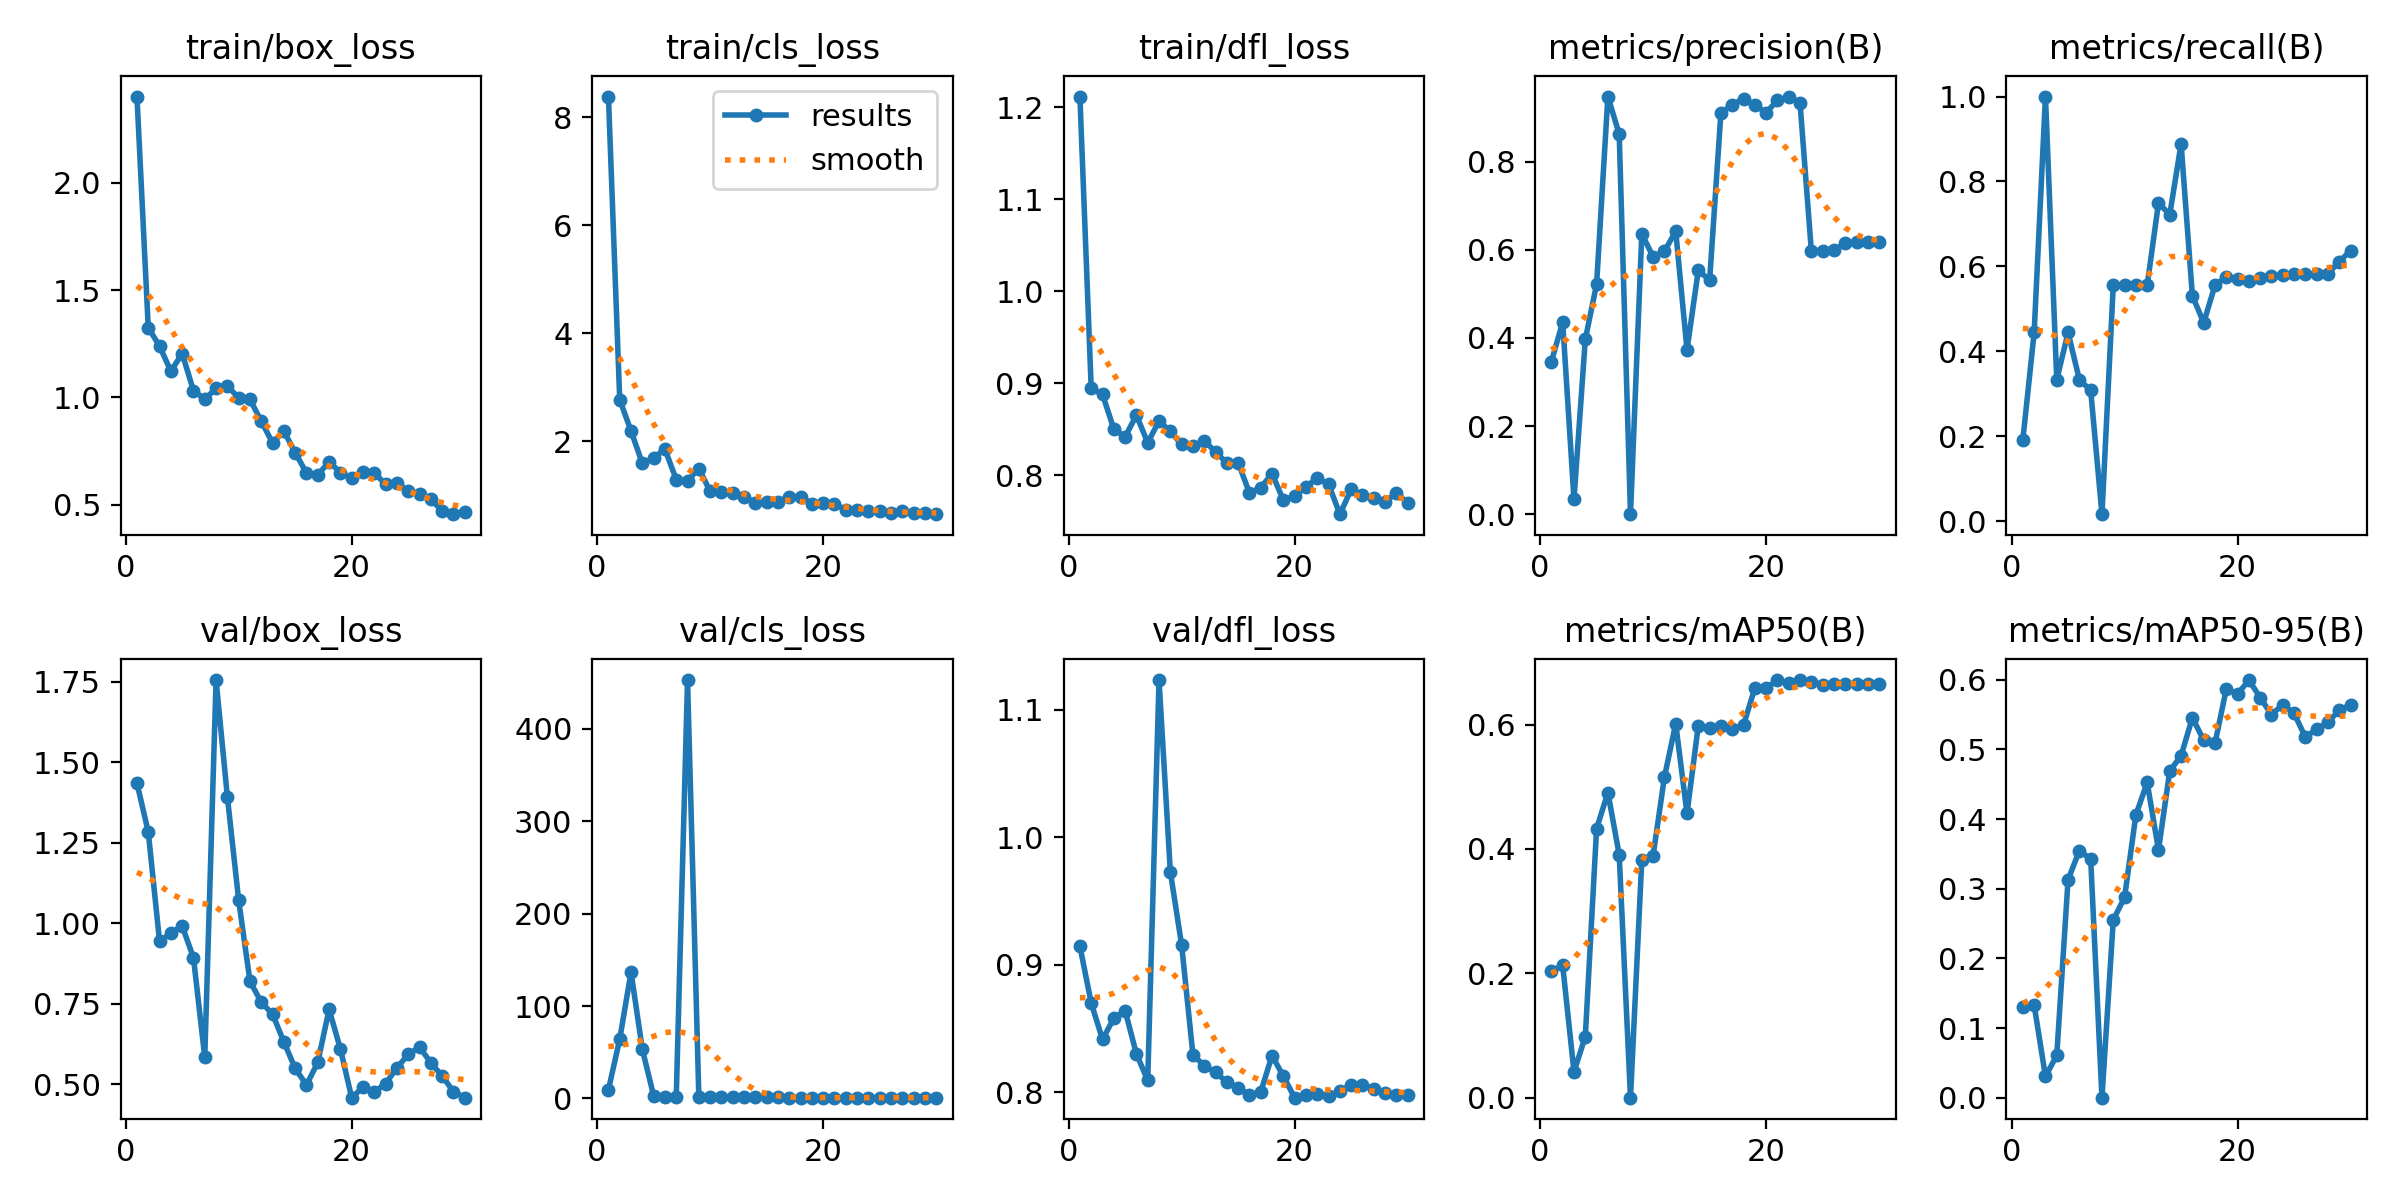

Data behind this chart, as committed beside it:
epoch, train/box_loss, train/cls_loss, train/dfl_loss, metrics/precision(B), metrics/recall(B), metrics/mAP50(B), metrics/mAP50-95(B), val/box_loss, val/cls_loss, val/dfl_loss, lr/pg0, lr/pg1, lr/pg2
1, 2.402, 8.379, 1.212, 0.3462, 0.1917, 0.204, 0.1301, 1.435, 9.412, 0.9146, 0.0002858, 0.0002858, 0.0002858
2, 1.325, 2.768, 0.8945, 0.4359, 0.4444, 0.2127, 0.1329, 1.283, 64.22, 0.8699, 0.0005666, 0.0005666, 0.0005666
3, 1.239, 2.191, 0.8878, 0.03387, 1, 0.04179, 0.03049, 0.943, 136.7, 0.8414, 0.0008275, 0.0008275, 0.0008275
4, 1.121, 1.59, 0.8499, 0.3966, 0.3333, 0.09803, 0.06081, 0.9693, 53.24, 0.8579, 0.001069, 0.001069, 0.001069
5, 1.204, 1.696, 0.8416, 0.522, 0.4444, 0.4326, 0.313, 0.991, 2.798, 0.864, 0.00124, 0.00124, 0.00124
6, 1.031, 1.854, 0.8651, 0.9475, 0.3333, 0.4908, 0.3546, 0.8928, 1.665, 0.8299, 0.001193, 0.001193, 0.001193
7, 0.9914, 1.291, 0.8351, 0.8622, 0.3083, 0.3909, 0.3427, 0.5834, 1.645, 0.8093, 0.001146, 0.001146, 0.001146
8, 1.041, 1.27, 0.8587, 0.00021, 0.01667, 0.0001, 7e-05, 1.755, 452.8, 1.123, 0.001099, 0.001099, 0.001099
9, 1.052, 1.495, 0.8475, 0.6361, 0.5556, 0.3828, 0.2551, 1.392, 1.508, 0.973, 0.001052, 0.001052, 0.001052
10, 0.9982, 1.073, 0.8333, 0.584, 0.5556, 0.3894, 0.2876, 1.071, 1.873, 0.9155, 0.001005, 0.001005, 0.001005
11, 0.99, 1.055, 0.8314, 0.596, 0.5556, 0.5153, 0.4058, 0.8193, 1.335, 0.8293, 0.0009574, 0.0009574, 0.0009574
12, 0.8882, 1.049, 0.8371, 0.6424, 0.5556, 0.6016, 0.4526, 0.7543, 1.141, 0.8207, 0.0009103, 0.0009103, 0.0009103
13, 0.7876, 0.9664, 0.8253, 0.373, 0.7492, 0.4572, 0.3558, 0.7172, 1.043, 0.8155, 0.0008631, 0.0008631, 0.0008631
14, 0.8423, 0.8638, 0.8131, 0.5536, 0.7222, 0.5984, 0.469, 0.6309, 1.091, 0.8079, 0.000816, 0.000816, 0.000816
15, 0.742, 0.8824, 0.8135, 0.5307, 0.8889, 0.5938, 0.4909, 0.5487, 1.108, 0.8031, 0.0007688, 0.0007688, 0.0007688
16, 0.6468, 0.8771, 0.7806, 0.91, 0.531, 0.5984, 0.5454, 0.497, 1.053, 0.798, 0.0007216, 0.0007216, 0.0007216
17, 0.6383, 0.9749, 0.7863, 0.9288, 0.4674, 0.5936, 0.5133, 0.5675, 1.001, 0.8001, 0.0006745, 0.0006745, 0.0006745
18, 0.6994, 0.9711, 0.8015, 0.9426, 0.5556, 0.5992, 0.5087, 0.7321, 0.8898, 0.8286, 0.0006273, 0.0006273, 0.0006273
19, 0.6494, 0.8478, 0.7728, 0.9282, 0.5757, 0.6587, 0.5867, 0.6094, 0.8853, 0.8125, 0.0005802, 0.0005802, 0.0005802
20, 0.6228, 0.8589, 0.7771, 0.9107, 0.5712, 0.6593, 0.5793, 0.4578, 0.864, 0.7956, 0.000533, 0.000533, 0.000533
21, 0.651, 0.8458, 0.7871, 0.9389, 0.5648, 0.671, 0.5996, 0.4905, 0.8839, 0.7976, 0.0004859, 0.0004859, 0.0004859
22, 0.6484, 0.7281, 0.7967, 0.9464, 0.572, 0.667, 0.5744, 0.4758, 0.8558, 0.7989, 0.0004387, 0.0004387, 0.0004387
23, 0.5939, 0.7199, 0.7901, 0.933, 0.5767, 0.6717, 0.5498, 0.5012, 0.853, 0.7969, 0.0003916, 0.0003916, 0.0003916
24, 0.5994, 0.7068, 0.7574, 0.5978, 0.5802, 0.669, 0.5645, 0.5507, 0.8549, 0.8005, 0.0003444, 0.0003444, 0.0003444
25, 0.5646, 0.7017, 0.7844, 0.5981, 0.5811, 0.6641, 0.5516, 0.5919, 0.8435, 0.8059, 0.0002972, 0.0002972, 0.0002972
26, 0.5504, 0.6724, 0.7778, 0.5984, 0.5816, 0.6654, 0.5175, 0.6155, 0.83, 0.8057, 0.0002501, 0.0002501, 0.0002501
27, 0.5236, 0.7016, 0.7745, 0.6154, 0.5827, 0.6654, 0.5292, 0.5661, 0.8531, 0.8028, 0.0002029, 0.0002029, 0.0002029
28, 0.4717, 0.673, 0.7709, 0.6175, 0.5831, 0.6657, 0.5391, 0.5257, 0.8451, 0.799, 0.0001558, 0.0001558, 0.0001558
29, 0.4551, 0.6717, 0.7806, 0.618, 0.6113, 0.6657, 0.5562, 0.4768, 0.8462, 0.7975, 0.0001086, 0.0001086, 0.0001086
30, 0.4651, 0.6505, 0.7698, 0.6185, 0.6372, 0.6659, 0.5641, 0.4581, 0.8259, 0.7974, 6.1447e-05, 6.1447e-05, 6.1447e-05
